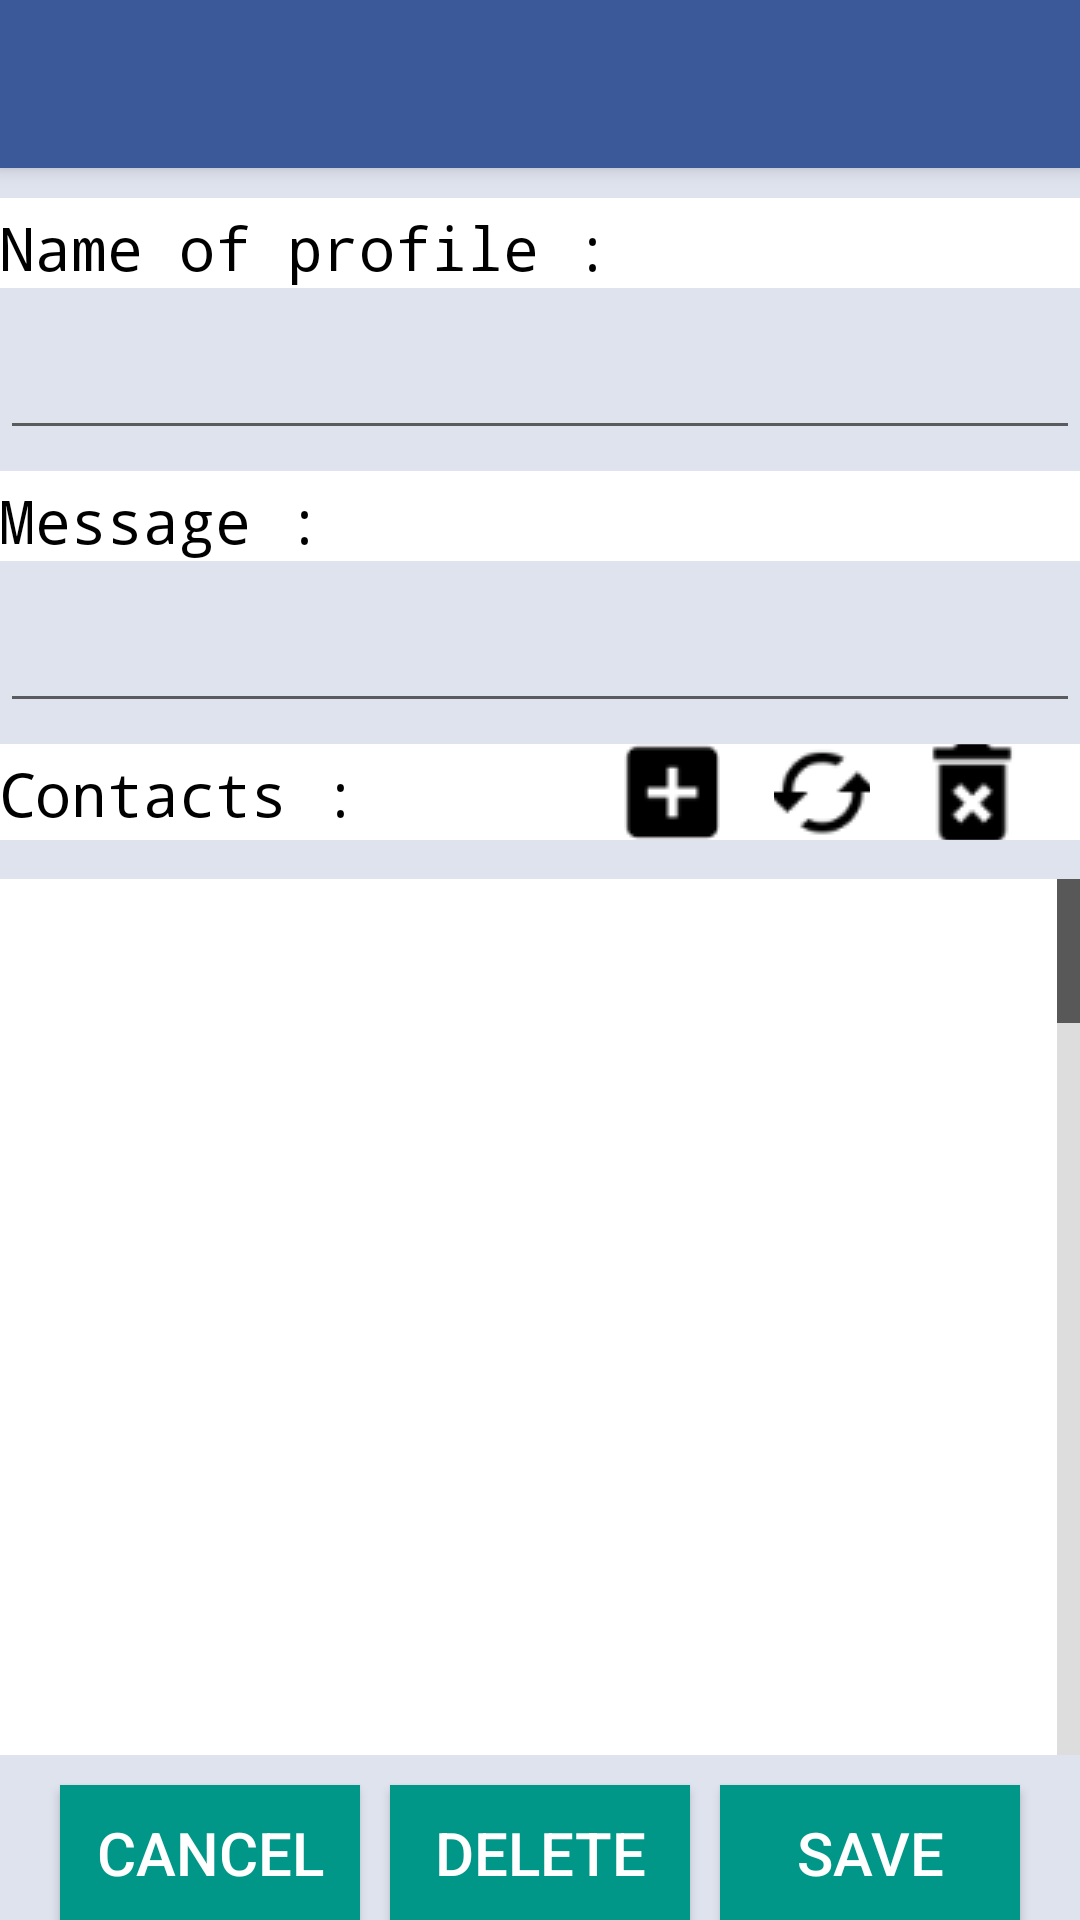

Here is an Android app screen rendered from its layout file. Give the layout XML and the strings, colors and styles it references.
<!-- AndroidManifest.xml: application theme Theme.AppCompat.Light.NoActionBar -->
<!-- res/layout/activity_editprofile.xml -->
<RelativeLayout xmlns:android="http://schemas.android.com/apk/res/android"
    xmlns:tools="http://schemas.android.com/tools"
    android:layout_width="match_parent"
    android:layout_height="match_parent"

    android:paddingBottom="@dimen/activity_vertical_margin"
    tools:context="com.example.gaurav.auto_reply.editprofile"
    xmlns:app="http://schemas.android.com/apk/res-auto"
    android:focusableInTouchMode="true"
    android:focusable="true"
    android:background="#dfe3ee">


    <android.support.v7.widget.Toolbar
        android:id="@+id/my_toolbar"
        android:layout_width="match_parent"
        android:layout_height="?attr/actionBarSize"
        android:background="#3b5998"
        android:elevation="4dp"
        android:theme="@style/ThemeOverlay.AppCompat.ActionBar"
        app:popupTheme="@style/ThemeOverlay.AppCompat.Light"
        />

    <TextView
        android:layout_width="fill_parent"
        android:layout_height="30dp"
        android:background="#ffffff"
        android:layout_below="@+id/my_toolbar"
        android:layout_marginTop="10dp"/>

    <TextView android:text="Name of profile :"
        android:layout_width="wrap_content"
        android:layout_height="wrap_content"
        android:id="@+id/text1"
        android:textSize="20dp"
        android:layout_marginTop="13dp"
        android:textColor="#000000"
        android:typeface="monospace"
        android:paddingLeft="@dimen/activity_horizontal_margin"
        android:paddingRight="@dimen/activity_horizontal_margin"
        android:layout_below="@+id/my_toolbar"
        />

    <EditText
        android:layout_width="fill_parent"
        android:layout_height="wrap_content"
        android:id="@+id/name"
        android:layout_below="@+id/text1"
        android:layout_marginTop="10dp"
        android:textSize="20dp"
        android:paddingLeft="@dimen/activity_horizontal_margin"
        android:paddingRight="@dimen/activity_horizontal_margin"
        android:focusableInTouchMode="true"
        />

    <TextView
        android:layout_width="fill_parent"
        android:layout_height="30dp"
        android:background="#ffffff"
        android:layout_below="@+id/name"
        android:layout_marginTop="7dp"
        />

    <TextView
        android:layout_width="wrap_content"
        android:layout_height="wrap_content"
        android:id="@+id/text2"
        android:layout_below="@+id/name"
        android:text="Message :"
        android:layout_marginTop="10dp"
        android:textSize="20dp"
        android:textColor="#000000"
        android:paddingLeft="@dimen/activity_horizontal_margin"
        android:paddingRight="@dimen/activity_horizontal_margin"
        android:typeface="monospace"
        />

    <EditText
        android:layout_width="fill_parent"
        android:layout_height="wrap_content"
        android:layout_below="@+id/text2"
        android:textSize="20dp"
        android:layout_marginTop="10dp"
        android:id="@+id/message"
        android:paddingLeft="@dimen/activity_horizontal_margin"
        android:paddingRight="@dimen/activity_horizontal_margin"

        android:focusableInTouchMode="true"/>

    <TextView
        android:layout_width="fill_parent"
        android:layout_height="32dp"
        android:background="#ffffff"
        android:layout_below="@+id/message"
        android:layout_marginTop="7dp"
        />

    <TextView
        android:layout_width="wrap_content"
        android:layout_height="wrap_content"
        android:text="Contacts :"
        android:textSize="20dp"
        android:id="@+id/text3"
        android:layout_below="@+id/message"
        android:layout_marginTop="10dp"
        android:paddingLeft="@dimen/activity_horizontal_margin"
        android:typeface="monospace"
        android:textColor="#000000"

        />

    <ImageButton
        android:layout_width="32dp"
        android:layout_height="32dp"
        android:id="@+id/add"
        android:src="@drawable/add"
        android:layout_below="@+id/message"
        android:layout_alignParentRight="true"
        android:layout_marginRight="120dp"
        android:layout_marginTop="7dp"
        android:onClick="onAddClicked"
        android:background="#ffffff"
        />

    <ImageButton
        android:layout_width="32dp"
        android:layout_height="32dp"
        android:id="@+id/refresh"
        android:src="@drawable/refresh1"
        android:layout_below="@+id/message"
        android:layout_marginRight="70dp"
        android:layout_alignParentRight="true"
        android:layout_marginTop="7dp"
        android:onClick="onRefreshClicked"
        android:background="#ffffff"
        />

    <ImageButton
        android:layout_width="32dp"
        android:layout_height="32dp"
        android:id="@+id/remove"
        android:src="@drawable/delete"
        android:layout_below="@+id/message"
        android:layout_marginRight="20dp"
        android:layout_alignParentRight="true"
        android:layout_marginTop="7dp"
        android:onClick="onRemoveClicked"
        android:background="#ffffff"
        />

    <ListView
        android:layout_width="fill_parent"
        android:layout_height="150dp"
        android:layout_below="@+id/text3"
        android:layout_above="@+id/cancel"
        android:layout_marginTop="15dp"
        android:layout_marginBottom="10dp"
        android:id="@+id/listview3"
        android:listSelector="@drawable/list_color_selector"
        android:divider="#000000"
        android:dividerHeight="2dp"
        android:fastScrollEnabled="true"
        android:paddingLeft="@dimen/activity_horizontal_margin"
        android:paddingRight="@dimen/activity_horizontal_margin"
        android:scrollingCache="true"
        android:smoothScrollbar="true"
        android:scrollbars="vertical"
        android:scrollbarSize="20dp"
        android:scrollbarStyle="insideOverlay"
        android:scrollbarAlwaysDrawVerticalTrack="true"
        android:background="#ffffff">

    </ListView>

   
    <Button
        android:layout_width="100dp"
        android:layout_height="45dp"
        android:id="@+id/cancel"
        android:text="Cancel"
        android:textSize="20dp"
        android:layout_marginLeft="20dp"
        android:onClick="onCancelButtonClicked"
        android:layout_alignParentBottom="true"
        android:layout_alignParentLeft="true"
        android:background="#009788"
        android:backgroundTint="#009788"
        android:textColor="#FFFFFF"
        />

    <Button
        android:layout_width="100dp"
        android:layout_height="45dp"
        android:id="@+id/save"
        android:text="Save"
        android:textSize="20dp"
        android:layout_marginRight="20dp"
        android:onClick="onSaveButtonClicked"
        android:layout_alignParentBottom="true"
        android:layout_alignParentRight="true"
        android:background="#009788"
        android:backgroundTint="#009788"
        android:textColor="#FFFFFF"
        />

    <Button
        android:layout_width="100dp"
        android:layout_height="45dp"
        android:id="@+id/delete"
        android:text="Delete"
        android:textSize="20dp"
        android:onClick="onDelete"
        android:layout_alignParentBottom="true"
        android:layout_centerHorizontal="true"
        android:background="#009788"
        android:backgroundTint="#009788"
        android:textColor="#FFFFFF"
        />
</RelativeLayout>
<!-- resources referenced by this layout -->
<resources>
  <!-- drawable add: png bitmap (drawable, 433 bytes) -->
  <!-- drawable delete: png bitmap (drawable, 695 bytes) -->
  <!-- drawable list_color_selector (drawable) -->
  <?xml version="1.0" encoding="utf-8"?>
  <selector xmlns:android="http://schemas.android.com/apk/res/android">
  
      
      <item android:drawable="@color/pressed"
          android:state_pressed="false"
           />
      
      <item android:drawable="@color/pressed"
          android:state_pressed="true" />
      
      <item android:drawable="@color/pressed"
  
          android:state_selected="true" />
  </selector>
  <!-- drawable refresh1: png bitmap (drawable, 794 bytes) -->
  <color name="pressed">#8b9dc3</color>
</resources>
